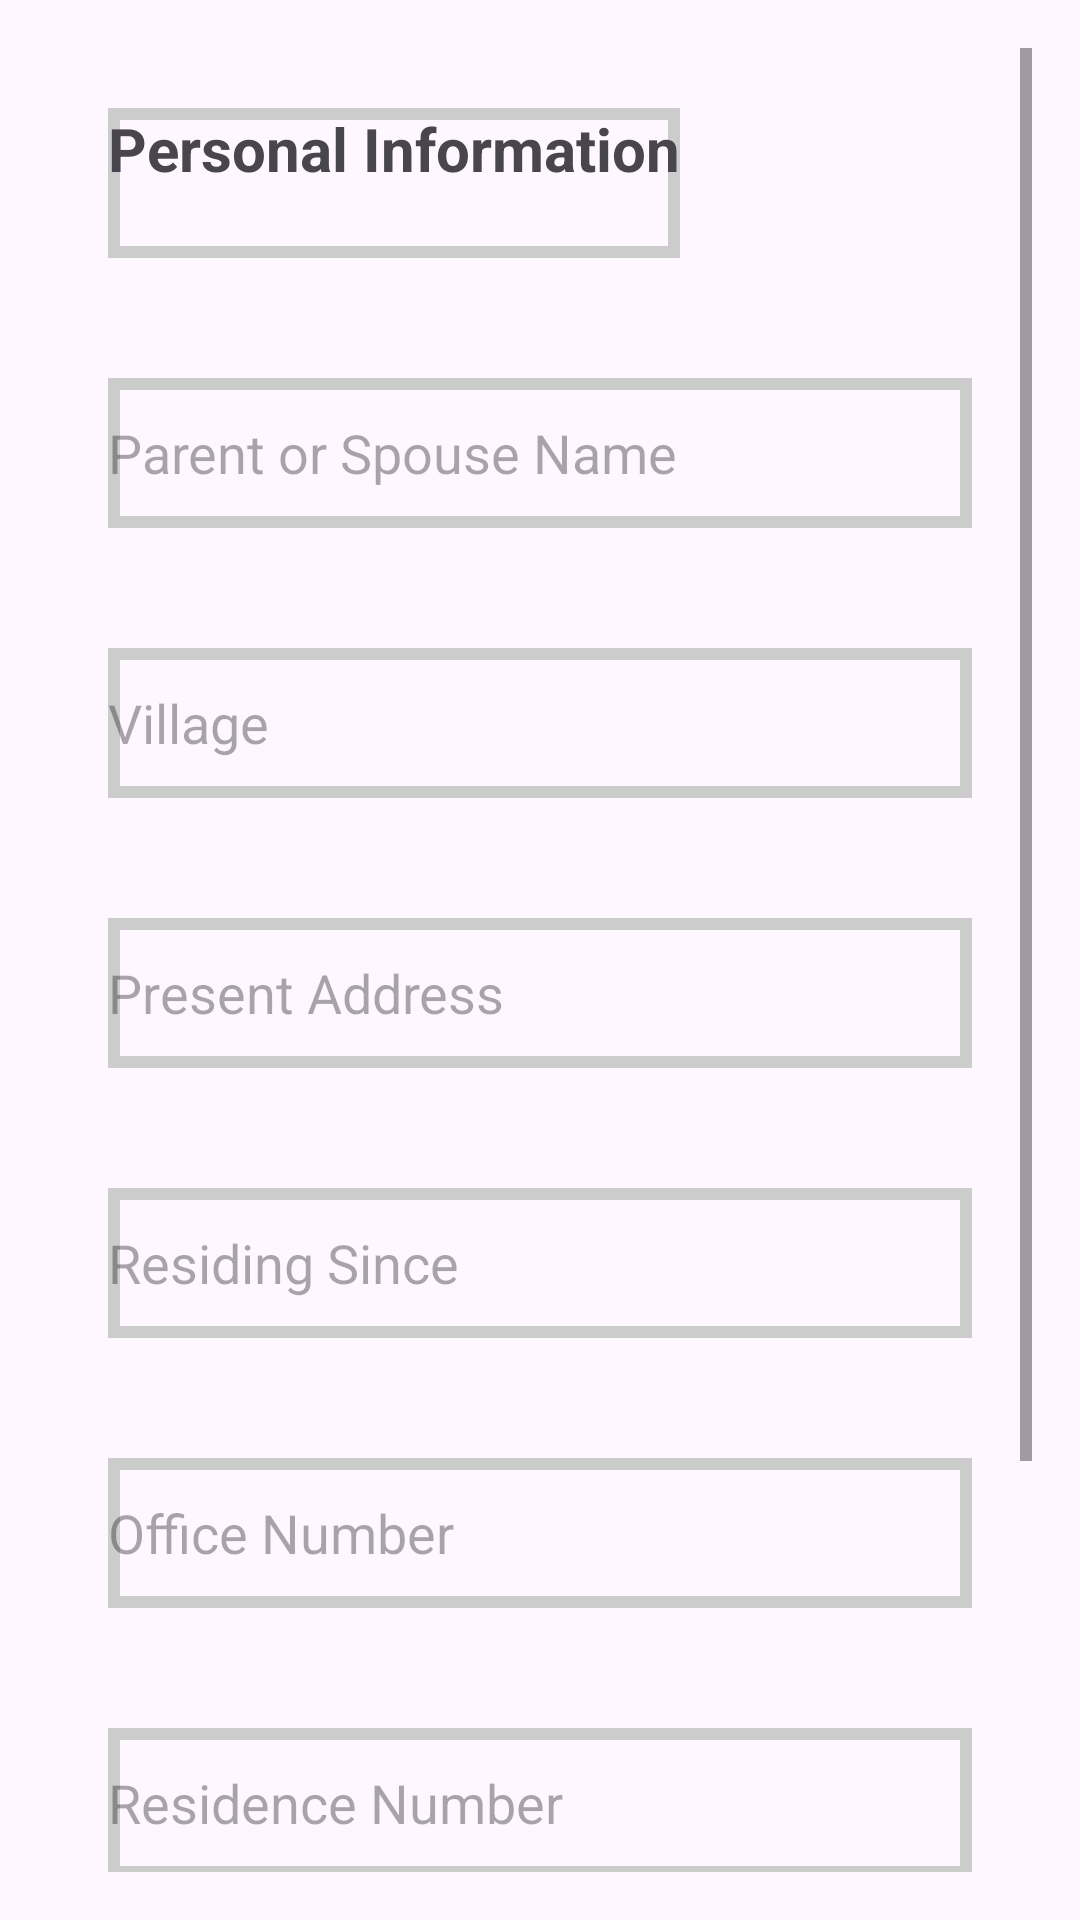

Here is an Android app screen rendered from its layout file. Give the layout XML and the strings, colors and styles it references.
<!-- AndroidManifest.xml: application theme Theme.UserPoliceApp -->
<!-- res/layout/addweapenlicence1.xml -->
<ScrollView
    xmlns:android="http://schemas.android.com/apk/res/android"
    android:layout_width="match_parent"
    android:layout_height="match_parent"
    android:padding="16dp">

    <LinearLayout
        android:layout_width="match_parent"
        android:layout_height="wrap_content"
        android:orientation="vertical">

        
        <TextView
            android:layout_width="wrap_content"
 android:layout_height="50dp"
            android:background="@drawable/textback"
            android:text="Personal Information"
            android:layout_margin="20dp"
            android:textSize="20sp"
            android:textStyle="bold"
            android:layout_marginBottom="16dp"/>

        
        <EditText
            android:id="@+id/editTextParentOrSpouseName"
            android:layout_width="match_parent"
            android:layout_height="50dp"
            android:background="@drawable/textback"
            android:layout_margin="20dp"
            android:hint="Parent or Spouse Name"/>

        
        <EditText
            android:id="@+id/editTextVillage"
            android:layout_width="match_parent"
            android:layout_height="50dp"
            android:background="@drawable/textback"
            android:layout_margin="20dp"

            android:hint="Village"/>

        
        <EditText
            android:id="@+id/editTextPresentAddress"
            android:layout_width="match_parent"
            android:layout_height="50dp"
            android:background="@drawable/textback"
            android:layout_margin="20dp"
            android:hint="Present Address"/>

        
        <EditText
            android:id="@+id/editTextResidingSince"
            android:layout_width="match_parent"
            android:layout_height="50dp"
            android:background="@drawable/textback"
            android:layout_margin="20dp"

            android:hint="Residing Since"/>

        
        <EditText
            android:id="@+id/editTextOfficeNumber"
            android:layout_width="match_parent"
            android:layout_height="50dp"
            android:background="@drawable/textback"
            android:layout_margin="20dp"

            android:hint="Office Number"/>

        
        <EditText
            android:id="@+id/editTextResidenceNumber"
            android:layout_width="match_parent"
            android:layout_height="50dp"
            android:background="@drawable/textback"
            android:layout_margin="20dp"

            android:hint="Residence Number"/>

        
        <Spinner
            android:id="@+id/editTextStationId"
            android:layout_width="200dp"
            android:layout_height="50dp"
            android:layout_margin="20dp"
            android:text="Choose Station" />

        
        <Button
            android:id="@+id/buttonSubmit"
            android:layout_width="match_parent"
            android:layout_height="50dp"
            android:layout_marginLeft="20dp"
            android:layout_marginRight="20dp"
            android:layout_marginBottom="40dp"
            android:text="Save and next"/>

    </LinearLayout>

</ScrollView>
<!-- resources referenced by this layout -->
<resources>
  <!-- drawable textback (drawable) -->
  <?xml version="1.0" encoding="utf-8"?>
  <shape xmlns:android="http://schemas.android.com/apk/res/android">
      <stroke android:color="#cccccc"
          android:width="4dp"/>
  
  </shape>
  <style name="Theme.UserPoliceApp" parent="Base.Theme.UserPoliceApp" />
  <style name="Base.Theme.UserPoliceApp" parent="Theme.Material3.DayNight.NoActionBar">
          
          
      </style>
</resources>
